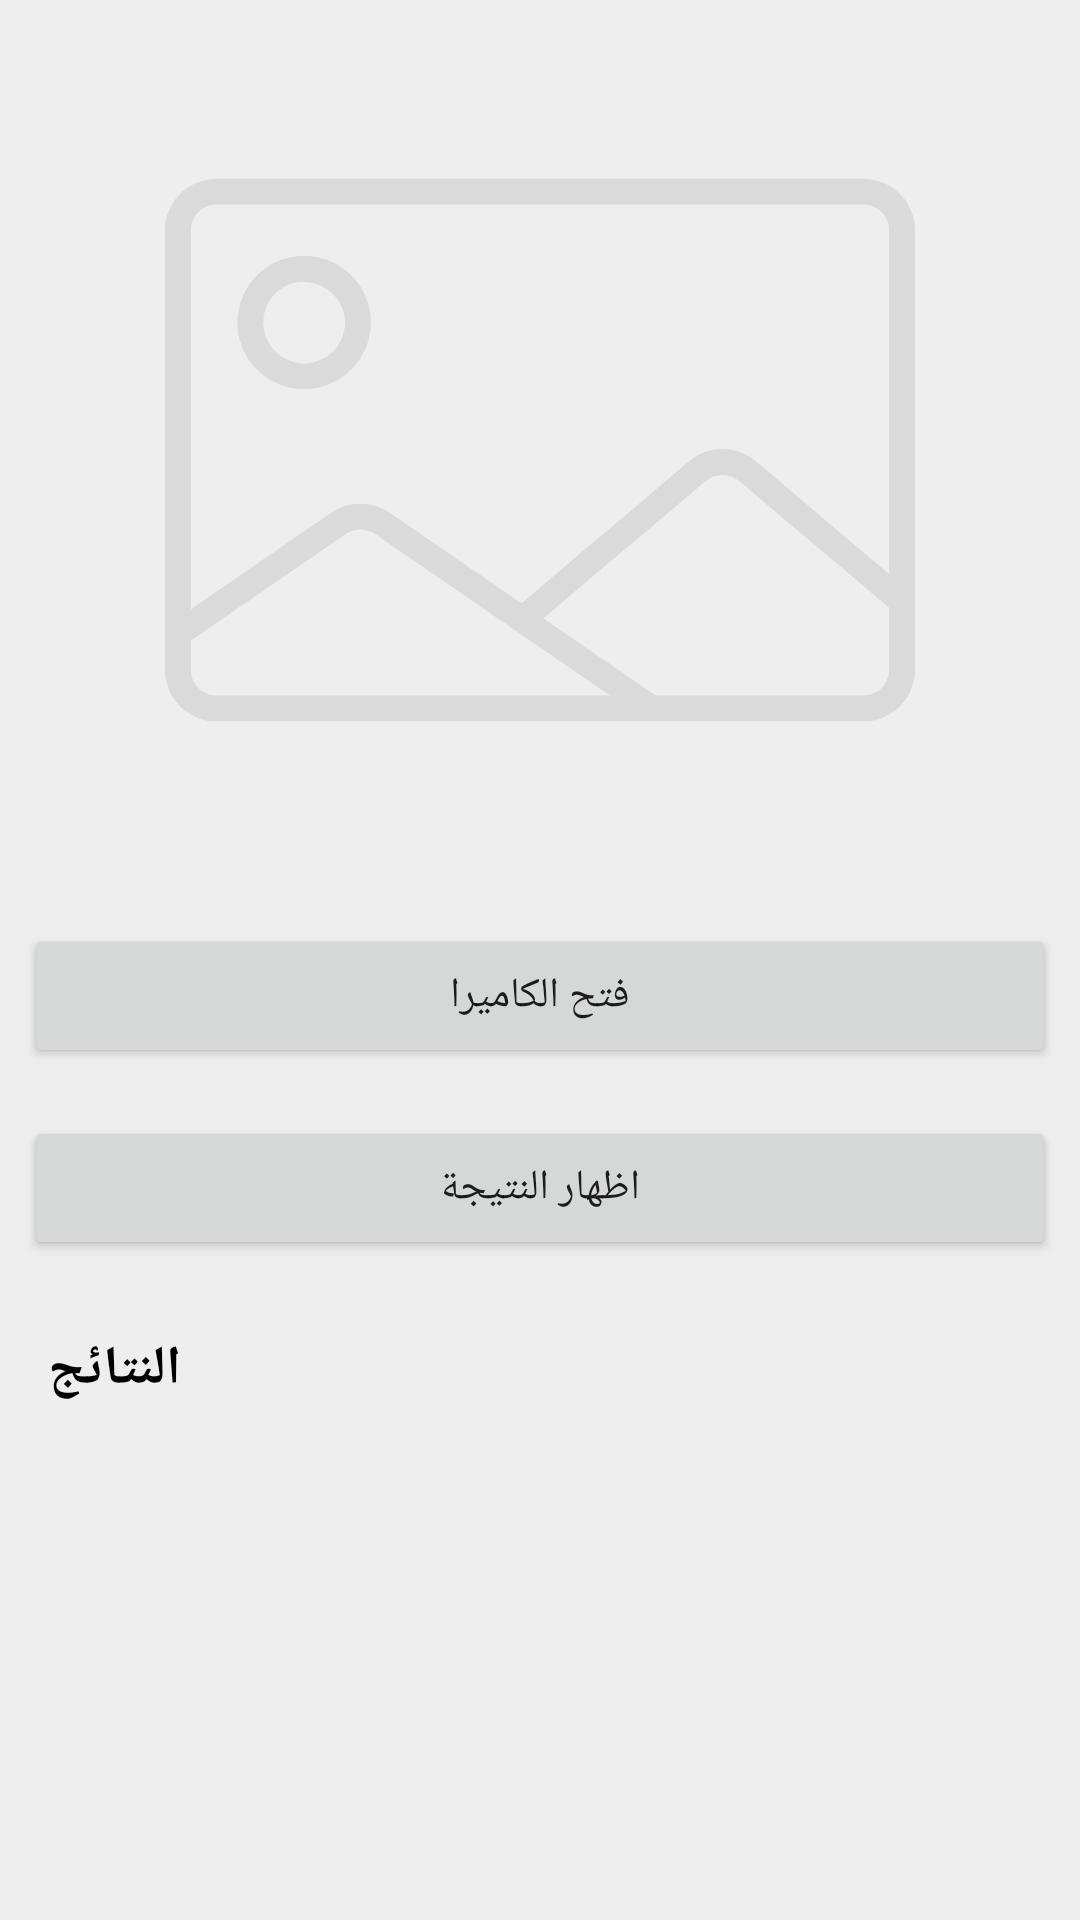

Reconstruct the res/layout file that produces this screen, plus the resources it refers to.
<!-- AndroidManifest.xml: application theme Theme.Torism -->
<!-- res/layout/fragment_camera.xml -->
<?xml version="1.0" encoding="utf-8"?>
<layout xmlns:android="http://schemas.android.com/apk/res/android"
    xmlns:app="http://schemas.android.com/apk/res-auto"
    xmlns:tools="http://schemas.android.com/tools">

    <data>

        <variable
            name="lang"
            type="String" />

        <variable
            name="notificationCount"
            type="String" />

    </data>

    <FrameLayout
        android:layout_width="match_parent"
        android:layout_height="match_parent">

        <LinearLayout
            android:layout_width="match_parent"
            android:layout_height="match_parent"
            android:orientation="vertical">


            <androidx.core.widget.NestedScrollView
                android:layout_width="match_parent"
                android:layout_height="match_parent"
                android:fillViewport="true">

                <LinearLayout
                    android:layout_width="match_parent"
                    android:layout_height="match_parent"
                    android:background="@color/gray2"
                    android:orientation="vertical">
                    <FrameLayout
                        android:layout_width="match_parent"
                        android:layout_height="300dp">

                        <ImageView
                            android:id="@+id/image"
                            android:layout_width="match_parent"
                            android:layout_height="match_parent"
                            android:scaleType="centerCrop"
                            />

                        <ImageView
                            android:id="@+id/icon"
                            android:layout_width="250dp"
                            android:layout_height="250dp"
                            android:layout_gravity="center"
                            android:src="@drawable/ic_photo"

                            />
                    </FrameLayout>

                    <Button
                        android:id="@+id/btnSnap"
                        android:layout_width="match_parent"
                        android:layout_height="wrap_content"
                        android:layout_margin="8dp"
                        android:text="فتح الكاميرا" />

                    <Button
                        android:id="@+id/btnShowResult"
                        android:layout_width="match_parent"
                        android:layout_height="wrap_content"
                        android:layout_margin="8dp"
                        android:text="اظهار النتيجة" />


                    <LinearLayout
                        android:layout_width="match_parent"
                        android:layout_height="wrap_content"
                        android:layout_marginTop="16dp"
                        android:layout_marginBottom="16dp"
                        android:orientation="vertical">

                        <LinearLayout
                            android:layout_width="wrap_content"
                            android:layout_height="wrap_content"
                            android:gravity="center_vertical"
                            android:orientation="horizontal">


                            <androidx.legacy.widget.Space
                                android:layout_width="16dp"
                                android:layout_height="0dp" />

                            <TextView
                                android:layout_width="wrap_content"
                                android:layout_height="wrap_content"
                                android:text="النتائج"
                                android:textColor="@color/black"
                                android:textSize="18sp"
                                android:textStyle="bold" />


                        </LinearLayout>

                        <FrameLayout
                            android:layout_width="match_parent"
                            android:layout_height="wrap_content">

                            <androidx.recyclerview.widget.RecyclerView
                                android:id="@+id/recView"
                                android:layout_width="match_parent"
                                android:layout_height="wrap_content"
                                android:layout_marginTop="16dp" />

                            <TextView
                                android:id="@+id/tvNoMostRecentProduct"
                                android:layout_width="wrap_content"
                                android:layout_height="wrap_content"
                                android:layout_gravity="center_horizontal"
                                android:layout_marginTop="48dp"
                                android:text="@string/no_search_result"
                                android:textColor="@color/black"
                                android:textSize="15sp"
                                android:visibility="gone" />

                        </FrameLayout>


                    </LinearLayout>


                </LinearLayout>

            </androidx.core.widget.NestedScrollView>

        </LinearLayout>

    </FrameLayout>
</layout>
<!-- resources referenced by this layout -->
<resources>
  <color name="black">#FF000000</color>
  <color name="gray2">#eee</color>
  <!-- drawable ic_photo: vector/xml drawable (drawable, 3936 chars, omitted) -->
  <string name="no_search_result">لا توجد نتائج للبحث</string>
  <style name="Theme.Torism" parent="Theme.AppCompat.Light.NoActionBar">
          <item name="colorPrimary">@color/colorPrimary</item>
          <item name="colorPrimaryDark">@color/colorPrimaryDark</item>
          <item name="colorAccent">@color/colorAccent</item>
          <item name="android:typeface">monospace</item>
          <item name="fontFamily">@font/ar_font</item>
          <item name="android:windowEnterTransition">@null</item>
          <item name="android:windowExitTransition">@null</item>
          <item name="android:windowEnterAnimation">@null</item>
          <item name="android:windowExitAnimation">@null</item>
      </style>
  <color name="colorPrimary">#21B8BF</color>
  <color name="colorPrimaryDark">#21B8BF</color>
  <color name="colorAccent">#21B8BF</color>
</resources>
